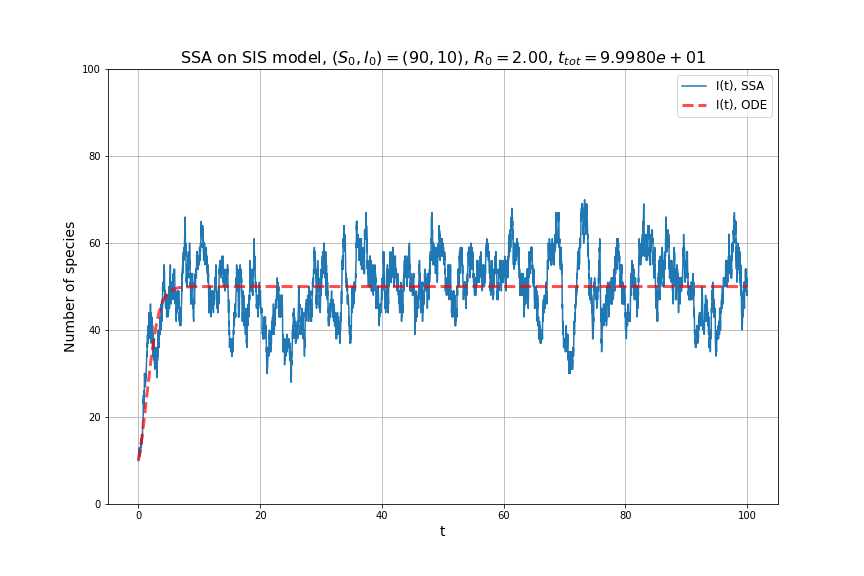

Source data for this figure (header and first rows):
, 0, 1, 2, 3
0, 0.0, 90.0, 10.0, 0.0
1, 0.002678, 89.0, 11.0, 0.002678
2, 0.07395, 88.0, 12.0, 0.07127
3, 0.1422, 87.0, 13.0, 0.0682
4, 0.1619, 88.0, 12.0, 0.01973
5, 0.2007, 89.0, 11.0, 0.03881
6, 0.242, 88.0, 12.0, 0.04127
7, 0.2456, 89.0, 11.0, 0.003685
8, 0.3852, 88.0, 12.0, 0.1396
9, 0.3857, 87.0, 13.0, 0.000521
10, 0.402, 86.0, 14.0, 0.01628
11, 0.4637, 85.0, 15.0, 0.06168
12, 0.4685, 86.0, 14.0, 0.004829
13, 0.4707, 87.0, 13.0, 0.002157
14, 0.5116, 86.0, 14.0, 0.04087
15, 0.5734, 85.0, 15.0, 0.0619
16, 0.5864, 86.0, 14.0, 0.01294
17, 0.6171, 85.0, 15.0, 0.03074
18, 0.6392, 84.0, 16.0, 0.02205
19, 0.6541, 85.0, 15.0, 0.01492
20, 0.6682, 84.0, 16.0, 0.0141
21, 0.679, 83.0, 17.0, 0.0108
22, 0.6922, 82.0, 18.0, 0.01324
23, 0.6931, 81.0, 19.0, 0.0008825
24, 0.7733, 80.0, 20.0, 0.0802
25, 0.7822, 79.0, 21.0, 0.008895
26, 0.7975, 78.0, 22.0, 0.01532
27, 0.8023, 77.0, 23.0, 0.004757
28, 0.818, 76.0, 24.0, 0.01574
29, 0.8236, 75.0, 25.0, 0.005578
30, 0.8268, 76.0, 24.0, 0.00317
31, 0.8275, 77.0, 23.0, 0.0007271
32, 0.8388, 76.0, 24.0, 0.0113
33, 0.8558, 77.0, 23.0, 0.01703
34, 0.8666, 76.0, 24.0, 0.01075
35, 0.8817, 77.0, 23.0, 0.01509
36, 0.8871, 78.0, 22.0, 0.005395
37, 0.8968, 77.0, 23.0, 0.009791
38, 0.9043, 76.0, 24.0, 0.007488
39, 0.9057, 75.0, 25.0, 0.001362
40, 0.9129, 74.0, 26.0, 0.007181
41, 0.9218, 75.0, 25.0, 0.008873
42, 0.9295, 76.0, 24.0, 0.007746
43, 0.9297, 77.0, 23.0, 0.0002294
44, 0.9466, 76.0, 24.0, 0.01688
45, 0.9467, 75.0, 25.0, 0.0001242
46, 0.9481, 74.0, 26.0, 0.001314
47, 0.9637, 75.0, 25.0, 0.01561
48, 0.9662, 76.0, 24.0, 0.002506
49, 0.9662, 75.0, 25.0, 7.121274410747919e-05
50, 0.9747, 74.0, 26.0, 0.008488
51, 0.9806, 73.0, 27.0, 0.00584
52, 0.9812, 72.0, 28.0, 0.0006351
53, 0.985, 71.0, 29.0, 0.003832
54, 0.9911, 70.0, 30.0, 0.006055
55, 1.034, 71.0, 29.0, 0.04265
56, 1.043, 70.0, 30.0, 0.009627
57, 1.064, 71.0, 29.0, 0.02052
58, 1.093, 70.0, 30.0, 0.02896
59, 1.102, 71.0, 29.0, 0.008919
... 9,893 more rows
